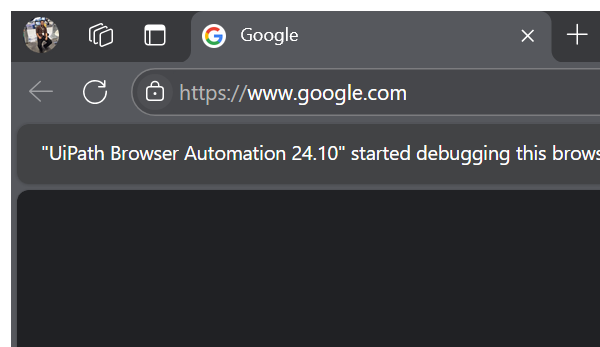
Workflow: Udemy Open

Step 1: Attach Browser 'msedge.exe udemy.com/lo...' in window 'Google' (msedge.exe)

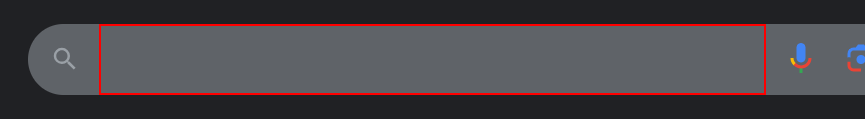
Step 2: type "Udemy" into the text box 'Search' in window 'Google' (msedge.exe)

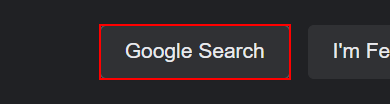
Step 3: click in window 'Google' (msedge.exe)

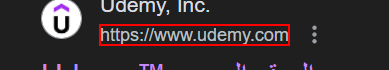
Step 4: click on 'https://www.udemy.com' (msedge.exe)

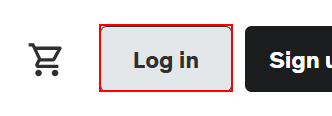
Step 5: find 'Log in'
